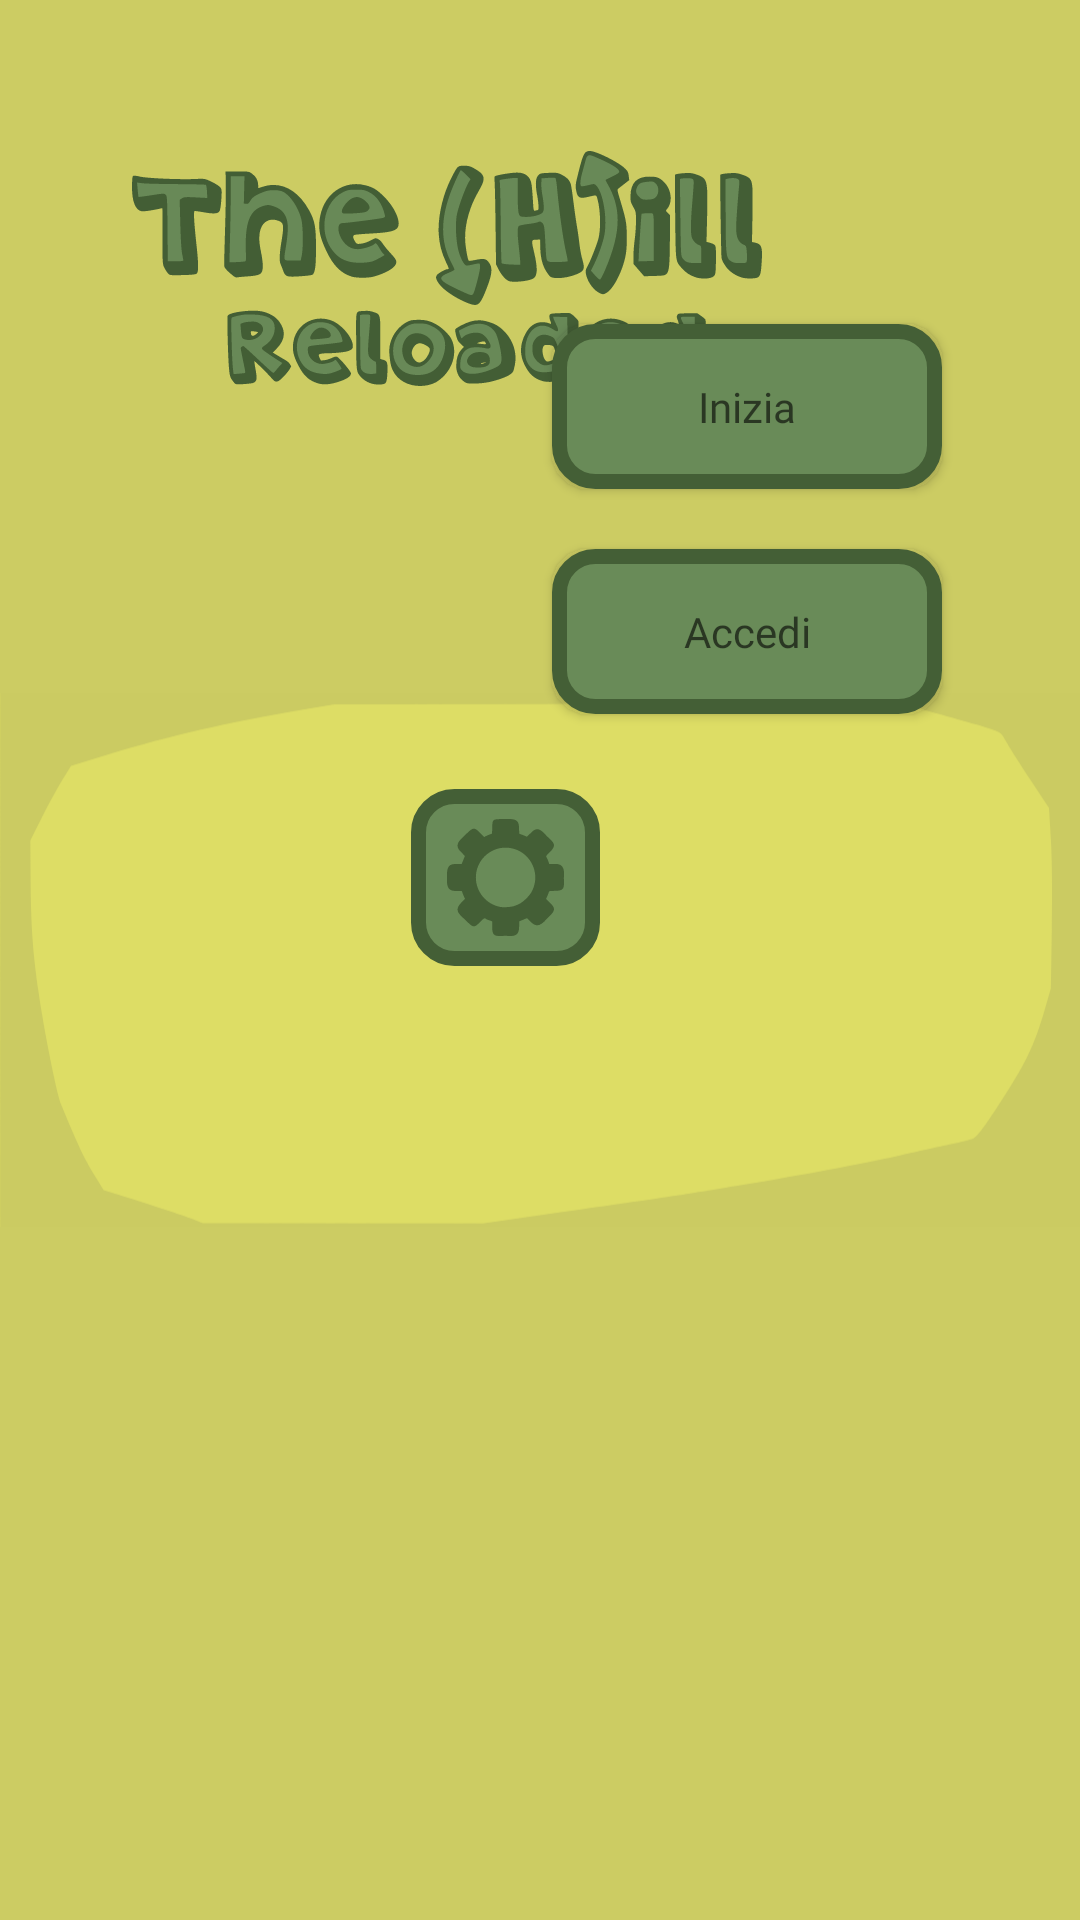

Produce the Android XML layout that renders to this screen, including the resource entries it uses.
<!-- AndroidManifest.xml: application theme Theme.TheHillReloaded -->
<!-- res/layout/activity_guest_menu.xml -->
<?xml version="1.0" encoding="utf-8"?>
<androidx.constraintlayout.widget.ConstraintLayout xmlns:android="http://schemas.android.com/apk/res/android"
    xmlns:app="http://schemas.android.com/apk/res-auto"
    xmlns:tools="http://schemas.android.com/tools"
    android:layout_width="match_parent"
    android:layout_height="match_parent"
    tools:context=".Activities.GuestMenuActivity"
    android:background="@color/giallo_scuro_background">

    <ImageView
        android:id="@+id/bg_menu_user"
        android:layout_width="0dp"
        android:layout_height="0dp"
        app:layout_constraintBottom_toBottomOf="parent"
        app:layout_constraintEnd_toEndOf="parent"
        app:layout_constraintStart_toStartOf="parent"
        app:layout_constraintTop_toTopOf="parent"
        app:srcCompat="@drawable/bg_main" />

    <ImageView
        android:id="@+id/titolo_menu_accesso"
        android:layout_width="210dp"
        android:layout_height="115dp"
        android:layout_marginStart="44dp"
        android:layout_marginTop="32dp"
        app:layout_constraintStart_toStartOf="parent"
        app:layout_constraintTop_toTopOf="parent"
        app:srcCompat="@drawable/titolo_main" />

    <android.widget.Button
        android:id="@+id/bottone_inizia_guest"
        style="@style/StileBottoni"
        android:layout_width="130dp"
        android:layout_height="55dp"
        android:layout_marginTop="108dp"
        android:background="@drawable/bottoni_personalizzati"
        android:text="@string/bottone_inizia_partita"
        android:textAppearance="@style/TextAppearance.AppCompat"
        app:layout_constraintEnd_toEndOf="parent"
        app:layout_constraintHorizontal_bias="0.800"
        app:layout_constraintStart_toStartOf="parent"
        app:layout_constraintTop_toTopOf="parent" />

    <android.widget.Button
        android:id="@+id/bottone_accesso"
        style="@style/StileBottoni"
        android:layout_width="130dp"
        android:layout_height="55dp"
        android:layout_marginTop="20dp"
        android:background="@drawable/bottoni_personalizzati"
        android:onClick="onClickAccesso"
        android:text="@string/bottone_accesso"
        android:textAppearance="@style/TextAppearance.AppCompat"
        app:layout_constraintEnd_toEndOf="parent"
        app:layout_constraintHorizontal_bias="0.800"
        app:layout_constraintStart_toStartOf="parent"
        app:layout_constraintTop_toBottomOf="@+id/bottone_inizia_guest" />

    <ImageButton
        android:id="@+id/bottone_impostazioni"
        android:layout_width="63dp"
        android:layout_height="59dp"
        android:layout_marginTop="25dp"
        android:layout_marginEnd="160dp"
        android:background="@drawable/bottoni_personalizzati"
        android:contentDescription="@string/bottone_impostazioni_menu"
        android:onClick="onClickImpostazioni"
        android:padding="10dp"
        android:scaleType="fitCenter"
        app:layout_constraintEnd_toEndOf="parent"
        app:layout_constraintTop_toBottomOf="@+id/bottone_accesso"
        app:srcCompat="@drawable/ic_impostazioni" />

    <FrameLayout
        android:id="@+id/fragment_modalita_ospite"
        android:layout_width="match_parent"
        android:layout_height="match_parent"
        tools:layout_editor_absoluteX="0dp"
        tools:layout_editor_absoluteY="0dp" />
</androidx.constraintlayout.widget.ConstraintLayout>
<!-- resources referenced by this layout -->
<resources>
  <color name="giallo_scuro_background">#CCCC63</color>
  <!-- drawable bottoni_personalizzati (drawable) -->
  <?xml version="1.0" encoding="utf-8"?>
  <selector xmlns:android="http://schemas.android.com/apk/res/android">
  
      <item android:state_pressed="true">
          <shape android:shape="rectangle">
              <corners android:radius="12dp"/>
              <stroke android:width="1dp"
                  android:color="#445f36"/>
              <solid android:color="#325123"/>
          </shape>
          <color android:color="@color/black"/>
      </item>
  
      <item android:state_focused="true">
          <shape android:shape="rectangle">
              <corners android:radius="12dip"/>
              <stroke android:width="1dip"
                  android:color="#445f36" />
              <solid android:color="#698b58"/>
          </shape>
          <color android:color="@color/verde_chiaro"/>
      </item>
  
      <item>
          <shape android:shape="rectangle"  >
              <corners android:radius="12dp" />
              <stroke android:width="5dp"
                  android:color="#445f36" />
              <solid android:color="#698b58"/>
          </shape>
      </item>
  </selector>
  <string name="bottone_accesso">Accedi</string>
  <string name="bottone_impostazioni_menu">Impostazioni</string>
  <string name="bottone_inizia_partita">Inizia</string>
  <style name="StileBottoni" parent="@android:style/TextAppearance.Small">
          <item name="android:fontFamily">@font/roboto_black</item>
      </style>
  <style name="Theme.TheHillReloaded" parent="Theme.MaterialComponents.DayNight.DarkActionBar">
          
          <item name="colorPrimary">@color/purple_500</item>
          <item name="colorPrimaryVariant">@color/purple_700</item>
          <item name="colorOnPrimary">@color/verde_scuro</item>
          
          <item name="colorSecondary">@color/teal_200</item>
          <item name="colorSecondaryVariant">@color/teal_700</item>
          <item name="colorOnSecondary">@color/black</item>
          
          <item name="android:statusBarColor" tools:targetApi="l">?attr/colorPrimaryVariant</item>
          
          <item name="windowActionBar">false</item>
          <item name="windowNoTitle">true</item>
          <item name="android:windowFullscreen">true</item>
          <item name="android:soundEffectsEnabled">false</item>
      </style>
  <color name="black">#FF000000</color>
  <color name="verde_chiaro">#698b58</color>
  <color name="purple_500">#FF6200EE</color>
  <color name="purple_700">#FF3700B3</color>
  <color name="verde_scuro">#3a512e</color>
  <color name="teal_200">#FF03DAC5</color>
  <color name="teal_700">#FF018786</color>
</resources>
